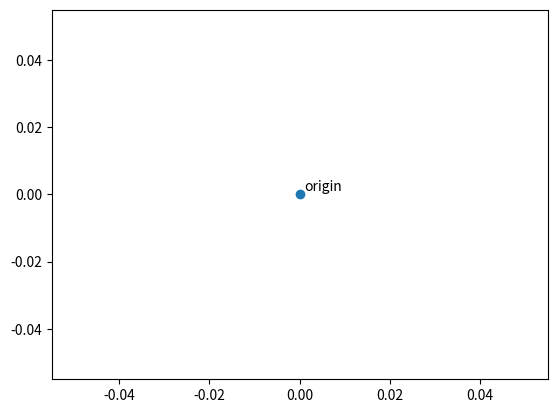

Write the Python code that produced this figure. (Note: this script raises an exception after producing the figure.)
#!/usr/bin/python
"""
USAGE: ./draw.py
Plots a set of xylophone keys using matplotlib
"""

import matplotlib.pyplot as plt
import matplotlib.patches as patches

def plot_keys(xylophone_keys):
	"""
	@brief      plot a set of xylophone keys using matplotib
	@param      xylophone_keys  the set of keys to plot
	"""
	# calculate min / max of keys dataset
	max_x = max(xylophone_keys,key=(lambda key: key['x']))['x']
	max_y = max(xylophone_keys,key=(lambda key: key['y']))['y']

	min_x = min(xylophone_keys,key=(lambda key: key['x']))['x']
	min_y = min(xylophone_keys,key=(lambda key: key['y']))['y']

	# some rough approximations on key width / height
	key_width = (max_x - min_x) / float(len(xylophone_keys))
	key_height = (max_y - min_y) / 1.5

	# plot the origin
	plt.scatter(0,0,marker='o')
	plt.annotate('origin',(0,0),xytext=(3,3),textcoords = 'offset points')

	# plot the key centers
	plt.scatter(
		map(lambda key: key['x'], xylophone_keys), 
		map(lambda key: key['y'], xylophone_keys),
		marker='o')

	for key in xylophone_keys:
		# label this note
		plt.annotate(key['note'],(key['x'],key['y']),xytext=(3,3),textcoords = 'offset points')

		# attempt to draw the keys
		plt.gca().add_patch(
		    patches.Rectangle(
		        (key['x'] - key_width / 2.0,key['y'] - key_height / 2.0),
		       	key_width,
		        key_height,
		        fill=False
		    )
		)

	plt.gcf().canvas.set_window_title('Xylophone Keys')
	plt.show()

# when run directly
if __name__ == '__main__':
	
	plot_keys([
		{
			'note': 'A',
			'x': 5,
			'y': 5
		},{
			'note': 'B',
			'x': 10,
			'y': 5
		},{
			'note': 'C',
			'x': 10,
			'y': 10
		},{
			'note': 'D',
			'x': 15,
			'y': 5
		},{
			'note': 'E',
			'x': 15,
			'y': 10
		},{
			'note': 'F',
			'x': 20,
			'y': 5
		},{
			'note': 'G',
			'x': 20,
			'y': 10
		}
	])